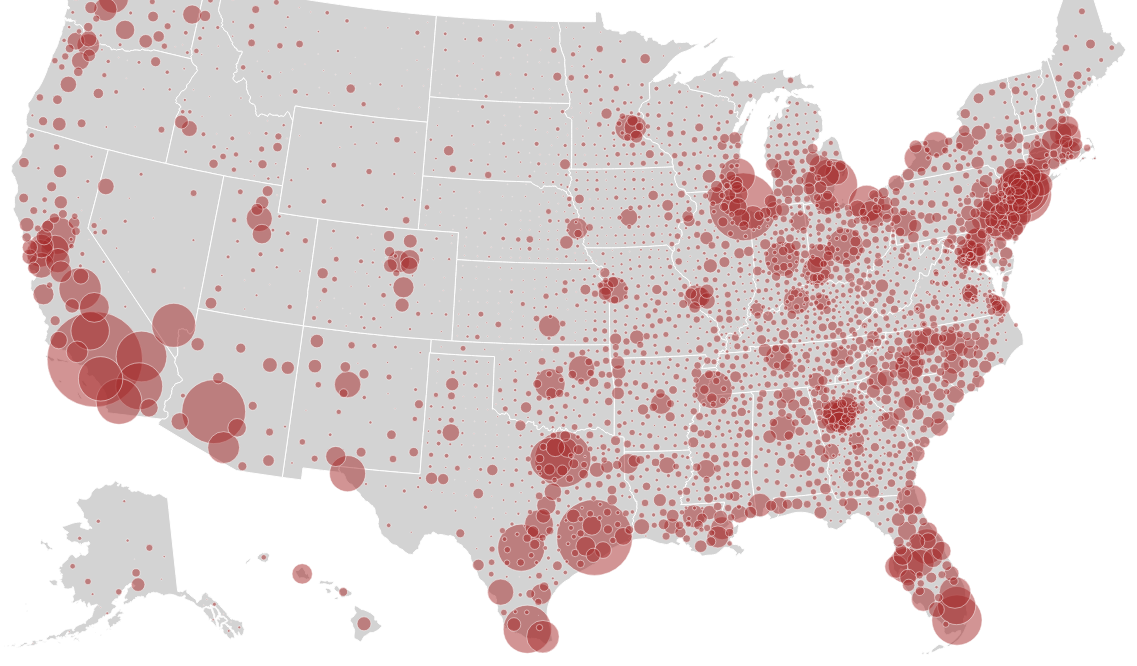
D3 v6 page, settled after 480 driven frames (8 s of simulated time); the page loaded 1 data file(s).


    let width = 1250;
    let height = 700;

    let svg = d3.select("body").select("svg")   

    d3.json("topo.json").then(function (data) {

        console.log({data})
        let counties = topojson.feature(data, data.objects.county)
        let states = topojson.feature(data, data.objects.cb_2018_us_state_20m)
        console.log(counties)

        let projection = d3.geoIdentity()
            .fitSize([width, height], states)
            .reflectY(true)
        let path = d3.geoPath(projection)

        svg.append("g")
            .attr("class", "states")
            .selectAll("path")
            .data(states.features)
            .join("path")
            .attr("d", path) //The d attribute defines a path to be drawn. A path definition is a list of path commands where each command is composed of a command letter and numbers that represent the command parameters.
            .attr("fill", "lightgrey")
            .attr("stroke", "white")

        let circles = svg.append("g")
            .selectAll(".circles")
            .data(counties.features.filter(d => d.geometry != null).sort((a, b) => d3.descending(a.properties.pop_18_in_poverty, b.properties.pop_18_in_poverty)))
            .join("circle")
            .attr("class", function (d) { return "circles p-" + d.properties.GEOID })
            .attr("fill", "brown")
            .attr("stroke", "#fff")
            .attr("fill-opacity", 0.5)
            .attr("stroke-width", 0.5)
            .attr("transform", d => `translate(${projection([d.geometry.coordinates[0], d.geometry.coordinates[1]])})`)
            .attr("r", d => Math.sqrt(d.properties.pop_18_in_poverty / 200))
            
        let popup = d3.select(".popup")

        circles.on("mouseover", (pointer_event, d) => {
            svg.select(".p-" + d.properties.GEOID)
                .style("stroke-width", 5)
                .style("opacity", 1)
                .raise()

            popup
                .style("opacity", 1)
                .style("left", (pointer_event.x + 20) + "px")
                .style("top", (pointer_event.y - 20) + "px")
                .html("In " + "<b>" + d.properties.Geo_QName + "</b>, there are " + "<b>" + d.properties.pop_18_in_poverty + "</b>" + " children in poverty.")
        })

        circles.on("mouseout", (pointer_event, d) => {
            svg.select(".p-" + d.properties.GEOID)
                .style("stroke-width", 0.5)
                .style("opacity", 0.5)
                .raise()

            popup
                .style("opacity", 0)
        })

    })



### data: topo.json
{
 "type": "Topology",
 "arcs": [
  [
   [
    44929,
    18529
   ],
   [
    33,
    23
   ],
   [
    33,
    -35
   ],
   [
    13,
    -87
   ],
   [
    -61,
    7
   ],
   [
    -18,
    92
   ]
  ],
  [
   [
    41366,
    20058
   ],
   [
    77,
    16
   ],
   [
    317,
    62
   ],
   [
    108,
    21
   ],
   [
    109,
    22
   ],
   [
    78,
    15
   ],
   [
    313,
    62
   ],
   [
    35,
    7
   ],
   "... 20 more items"
  ],
  [
   [
    44729,
    20766
   ],
   [
    109,
    -438
   ],
   [
    0,
    0
   ],
   [
    27,
    -103
   ],
   [
    17,
    -63
   ],
   [
    34,
    -132
   ],
   [
    104,
    -397
   ],
   [
    65,
    -247
   ],
   "... 8 more items"
  ],
  [
   [
    45741,
    19293
   ],
   [
    0,
    -171
   ],
   [
    -12,
    -20
   ],
   [
    -13,
    -126
   ],
   [
    -8,
    -124
   ],
   [
    -6,
    -47
   ],
   [
    -27,
    -99
   ]
  ],
  [
   [
    45675,
    18706
   ],
   [
    -346,
    -126
   ],
   [
    -31,
    -66
   ]
  ],
  [
   [
    45298,
    18514
   ],
   [
    -54,
    15
   ],
   [
    -58,
    -12
   ],
   [
    -57,
    -86
   ],
   [
    -30,
    -9
   ],
   [
    -20,
    73
   ],
   [
    22,
    92
   ],
   [
    -7,
    27
   ],
   "... 131 more items"
  ],
  [
   [
    43772,
    19091
   ],
   [
    -12,
    49
   ],
   [
    36,
    50
   ],
   [
    5,
    7
   ],
   [
    24,
    6
   ],
   [
    4,
    38
   ],
   [
    -2,
    12
   ],
   [
    -8,
    50
   ],
   "... 1 more items"
  ],
  [
   [
    43818,
    19311
   ],
   [
    44,
    72
   ],
   [
    51,
    85
   ],
   [
    -104,
    75
   ],
   [
    -42,
    31
   ],
   [
    -58,
    -95
   ]
  ],
  "... 200 more items"
 ],
 "transform": {
  "scale": [
   91.42,
   85.19
  ],
  "translate": [
   -2385247.0,
   -1338125.0
  ]
 },
 "objects": {
  "county": {
   "type": "GeometryCollection",
   "geometries": [
    "{... 2 keys}",
    "{... 2 keys}",
    "{... 2 keys}",
    "{... 2 keys}",
    "{... 2 keys}",
    "{... 3 keys}",
    "{... 3 keys}",
    "{... 3 keys}",
    "... 3,225 more items"
   ]
  },
  "pop_18_poverty": {
   "type": "GeometryCollection",
   "geometries": [
    "{... 2 keys}",
    "{... 2 keys}",
    "{... 2 keys}",
    "{... 2 keys}",
    "{... 2 keys}",
    "{... 2 keys}",
    "{... 2 keys}",
    "{... 2 keys}",
    "... 3,212 more items"
   ]
  },
  "cb_2018_us_state_20m": {
   "type": "GeometryCollection",
   "geometries": [
    "{... 3 keys}",
    "{... 3 keys}",
    "{... 3 keys}",
    "{... 3 keys}",
    "{... 3 keys}",
    "{... 3 keys}",
    "{... 3 keys}",
    "{... 2 keys}",
    "... 44 more items"
   ]
  }
 }
}